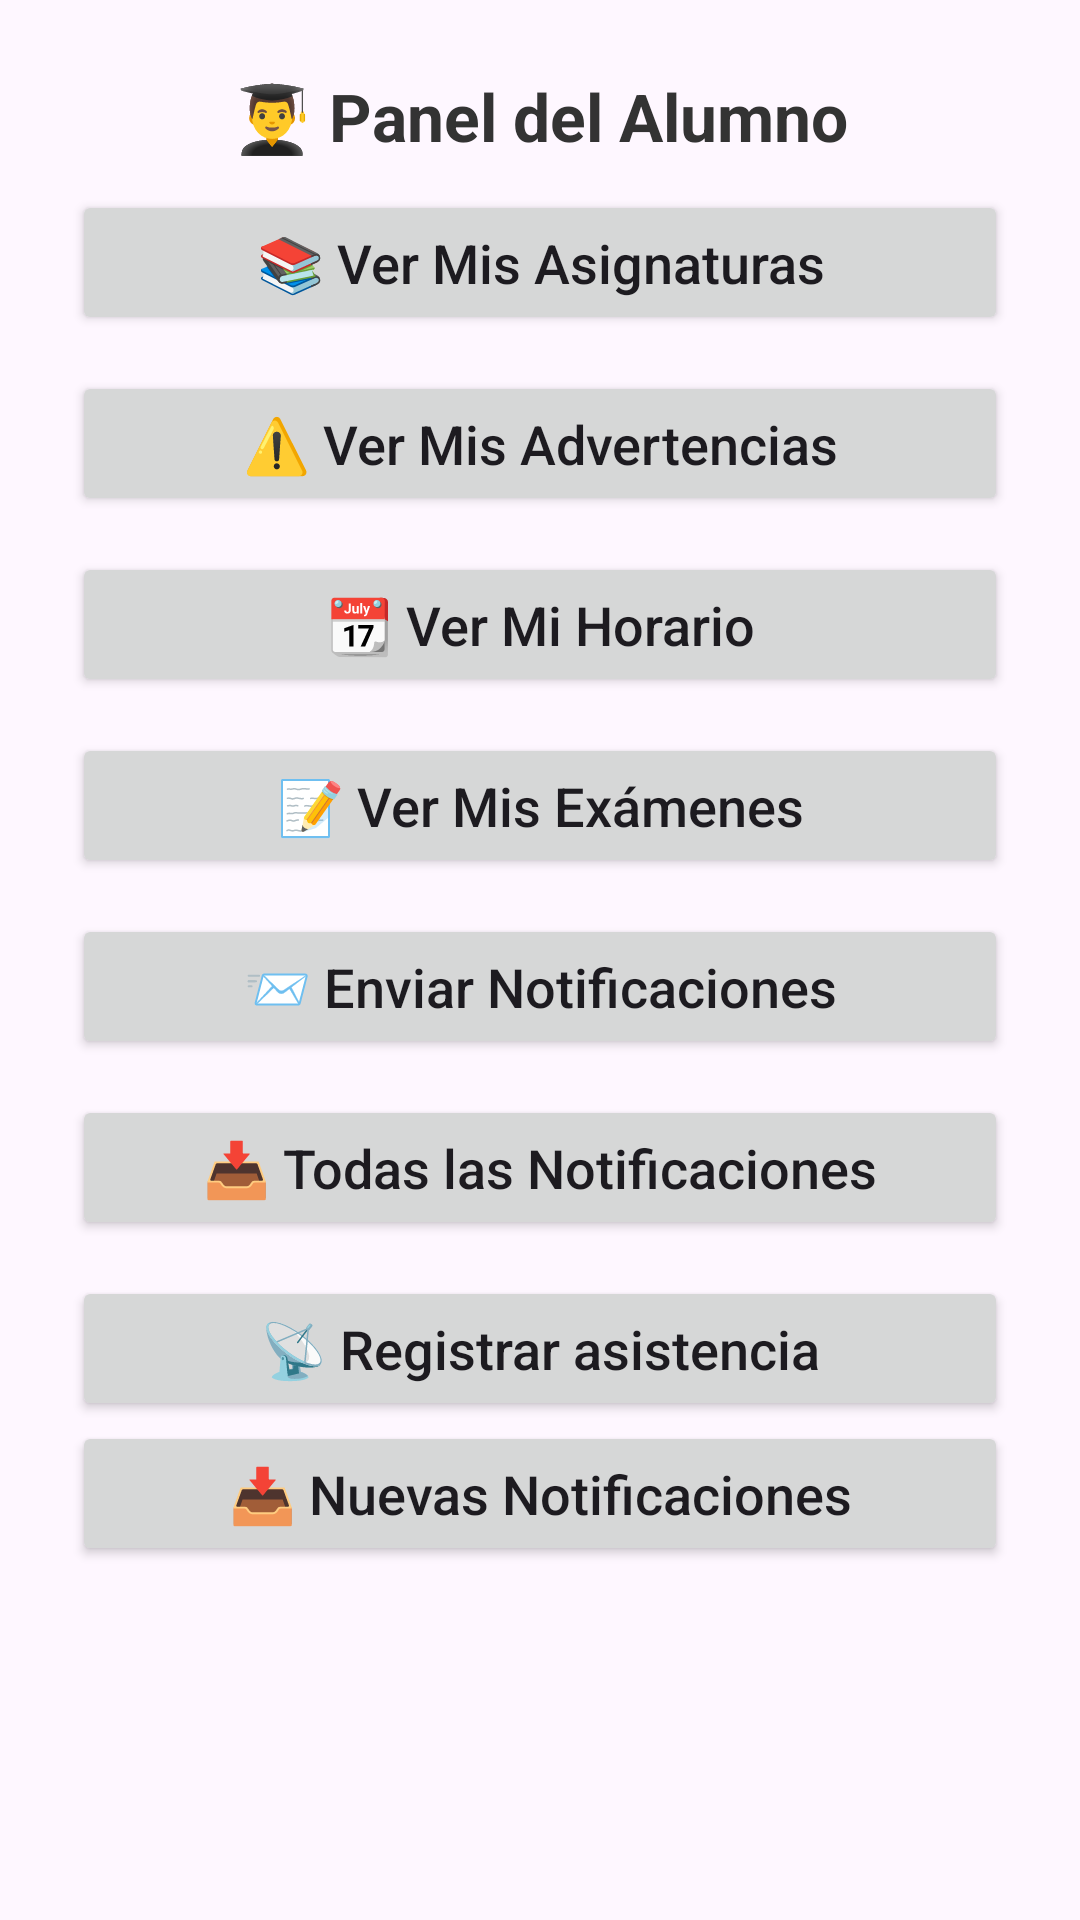

Android layout source for this screen:
<!-- AndroidManifest.xml: application theme Theme.Educontrol -->
<!-- res/layout/fragment_alumno.xml -->
<?xml version="1.0" encoding="utf-8"?>
<ScrollView xmlns:android="http://schemas.android.com/apk/res/android"
    xmlns:tools="http://schemas.android.com/tools"
    android:layout_width="match_parent"
    android:layout_height="match_parent"
    android:padding="12dp">

    <LinearLayout
        android:id="@+id/layoutAlumno"
        android:layout_width="match_parent"
        android:layout_height="wrap_content"
        android:orientation="vertical"
        android:gravity="center_horizontal"
        android:padding="12dp">

        <TextView
            android:id="@+id/txtTituloAlumno"
            android:layout_width="wrap_content"
            android:layout_height="wrap_content"
            android:text="👨‍🎓 Panel del Alumno"
            android:textSize="22sp"
            android:textStyle="bold"
            android:textColor="#333333"
            android:layout_marginBottom="10dp"
            tools:text="Panel del Alumno" />

        <Button
            android:id="@+id/btnVerAsignaturas"
            android:layout_width="match_parent"
            android:layout_height="wrap_content"
            android:text="📚 Ver Mis Asignaturas"
            android:textAllCaps="false"
            android:textSize="18sp"
            android:padding="12dp"
            android:layout_marginBottom="12dp" />

        <Button
            android:id="@+id/btnVerAdvertencias"
            android:layout_width="match_parent"
            android:layout_height="wrap_content"
            android:text="⚠️ Ver Mis Advertencias"
            android:textAllCaps="false"
            android:textSize="18sp"
            android:padding="12dp"
            android:layout_marginBottom="12dp" />

        <Button
            android:id="@+id/btnVerHorario"
            android:layout_width="match_parent"
            android:layout_height="wrap_content"
            android:text="📆 Ver Mi Horario"
            android:textAllCaps="false"
            android:textSize="18sp"
            android:padding="12dp"
            android:layout_marginBottom="12dp" />

        <Button
            android:id="@+id/btnVerExamenes"
            android:layout_width="match_parent"
            android:layout_height="wrap_content"
            android:text="📝 Ver Mis Exámenes"
            android:textAllCaps="false"
            android:textSize="18sp"
            android:padding="12dp"
            android:layout_marginBottom="12dp" />

        <Button
            android:id="@+id/btnEnviarNoti"
            android:layout_width="match_parent"
            android:layout_height="wrap_content"
            android:text="📨 Enviar Notificaciones"
            android:textAllCaps="false"
            android:textSize="18sp"
            android:padding="12dp"
            android:layout_marginBottom="12dp" />



        <Button
            android:id="@+id/btntodasNotificaciones"
            android:layout_width="match_parent"
            android:layout_height="wrap_content"
            android:text="📥 Todas las Notificaciones"
            android:textAllCaps="false"
            android:textSize="18sp"
            android:padding="12dp"
            android:layout_marginBottom="12dp" />

        <Button
            android:id="@+id/btnEnviarNFC"
            android:layout_width="match_parent"
            android:layout_height="wrap_content"
            android:padding="12dp"
            android:text="📡 Registrar asistencia"
            android:textAllCaps="false"
            android:textSize="18sp" />

        <Button
            android:id="@+id/btnVerNotificaciones"
            android:layout_width="match_parent"
            android:layout_height="wrap_content"
            android:text="📥 Nuevas Notificaciones"
            android:textAllCaps="false"
            android:textSize="18sp"
            android:padding="12dp"
            android:layout_marginBottom="12dp" />

    </LinearLayout>
</ScrollView>
<!-- resources referenced by this layout -->
<resources>
  <style name="Theme.Educontrol" parent="Base.Theme.Educontrol" />
  <style name="Base.Theme.Educontrol" parent="Theme.Material3.DayNight.NoActionBar">
          
          
      </style>
</resources>
